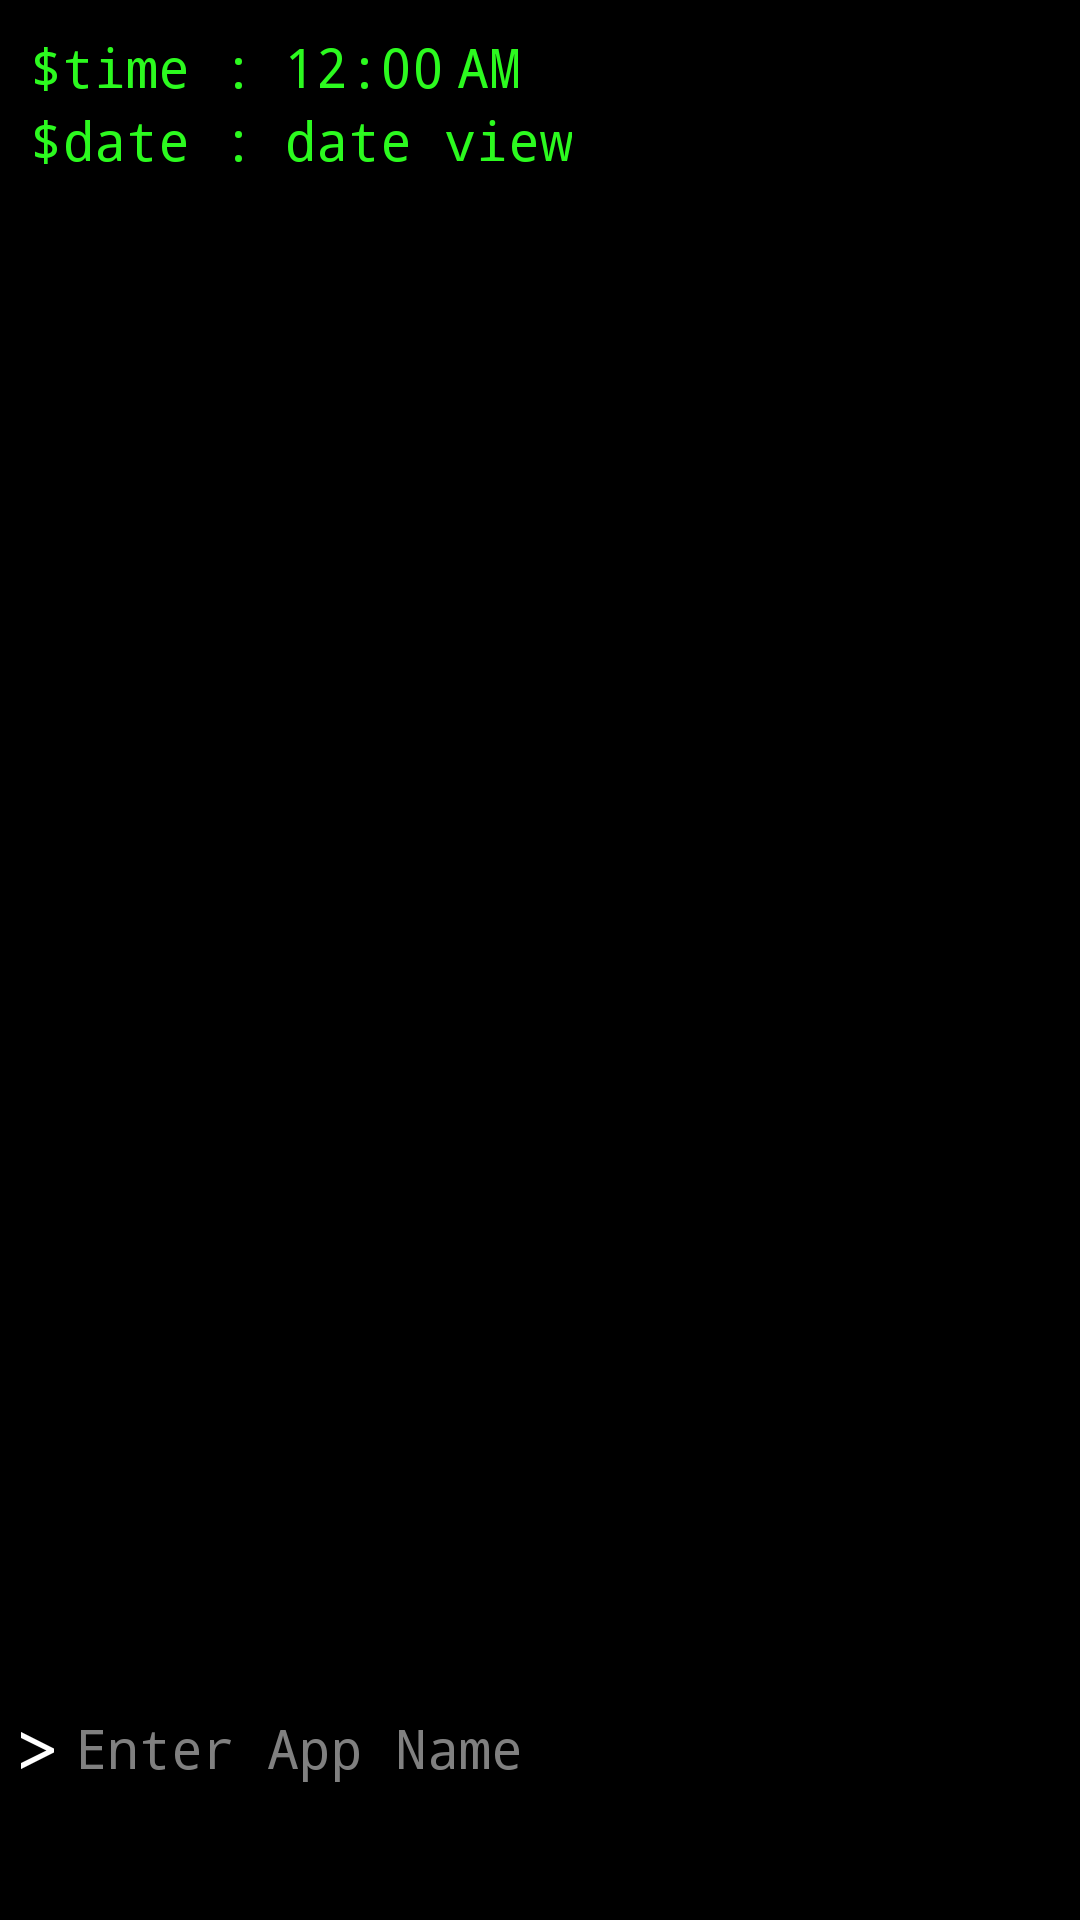

The Android layout XML behind this screen, and the referenced resources:
<!-- AndroidManifest.xml: application theme Theme.Terminer -->
<!-- res/layout/activity_main.xml -->
<?xml version="1.0" encoding="utf-8"?>
<androidx.constraintlayout.widget.ConstraintLayout xmlns:android="http://schemas.android.com/apk/res/android"
    xmlns:app="http://schemas.android.com/apk/res-auto"
    xmlns:tools="http://schemas.android.com/tools"
    android:layout_width="match_parent"
    android:layout_height="match_parent"
    android:background="@color/black"
    tools:context=".MainActivity">

    <View
        android:id="@+id/space"
        android:layout_width="match_parent"
        android:layout_height="10dp"
        app:layout_constraintTop_toTopOf="parent"/>

    <androidx.recyclerview.widget.RecyclerView
        android:id="@+id/recyclerViewApp"
        android:layout_width="match_parent"
        android:layout_height="0dp"
        app:layout_constraintBottom_toTopOf="@+id/constraintLayout"
        app:layout_constraintEnd_toEndOf="parent"
        app:layout_constraintHorizontal_bias="0.0"
        app:layout_constraintStart_toStartOf="parent"
        app:layout_constraintTop_toBottomOf="@+id/linearLayout2">

    </androidx.recyclerview.widget.RecyclerView>

    <androidx.constraintlayout.widget.ConstraintLayout
        android:id="@+id/constraintLayout"
        android:layout_width="match_parent"
        android:layout_height="65dp"
        android:layout_marginBottom="25dp"
        android:padding="5dp"
        app:layout_constraintBottom_toBottomOf="parent"
        app:layout_constraintEnd_toEndOf="parent"
        app:layout_constraintStart_toStartOf="parent">

        <TextView
            android:id="@+id/textViewSymbol"
            android:layout_width="wrap_content"
            android:layout_height="match_parent"
            android:fontFamily="monospace"
            android:gravity="center"
            android:text=">"
            android:textColor="@color/white"
            android:textSize="25sp"
            app:layout_constraintBottom_toBottomOf="parent"
            app:layout_constraintStart_toStartOf="parent"
            app:layout_constraintTop_toTopOf="parent"
            app:layout_constraintVertical_bias="0.5" />

        <EditText
            android:id="@+id/editTextSearchApp"
            android:layout_width="0dp"
            android:layout_height="match_parent"
            android:ems="10"
            android:fontFamily="monospace"
            android:layout_marginStart="5dp"
            android:hint="Enter App Name"
            android:background="@null"
            android:inputType="text"
            android:textColor="@color/white"
            android:textColorHint="@color/grey"
            app:layout_constraintBottom_toBottomOf="parent"
            app:layout_constraintEnd_toEndOf="parent"
            app:layout_constraintStart_toEndOf="@+id/textViewSymbol"
            app:layout_constraintTop_toTopOf="parent"
            app:layout_constraintVertical_bias="0.5" />
    </androidx.constraintlayout.widget.ConstraintLayout>

    <LinearLayout
        android:id="@+id/linearLayout2"
        android:layout_width="wrap_content"
        android:layout_height="wrap_content"
        android:orientation="vertical"
        app:layout_constraintStart_toEndOf="@+id/linearLayout3"
        app:layout_constraintTop_toBottomOf="@+id/space">

        <TextClock
            android:id="@+id/textViewTime"
            android:layout_width="wrap_content"
            android:layout_height="wrap_content"
            android:layout_marginStart="10dp"
            android:fontFamily="monospace"
            android:text="time view"
            android:textColor="@color/radium_green"
            android:textSize="18sp" />

        <TextView
            android:id="@+id/textViewDate"
            android:layout_width="wrap_content"
            android:layout_height="wrap_content"
            android:layout_marginStart="10dp"
            android:fontFamily="monospace"
            android:text="date view"
            android:textColor="@color/radium_green"
            android:textSize="18sp" />

    </LinearLayout>

    <LinearLayout
        android:id="@+id/linearLayout3"
        android:layout_width="wrap_content"
        android:layout_height="wrap_content"
        android:orientation="vertical"
        app:layout_constraintStart_toStartOf="parent"
        app:layout_constraintTop_toBottomOf="@+id/space">

        <TextView
            android:id="@+id/timeView"
            android:layout_width="wrap_content"
            android:layout_height="wrap_content"
            android:layout_marginStart="10dp"
            android:fontFamily="monospace"
            android:text="$time :"
            android:textColor="@color/radium_green"
            android:textSize="18sp" />

        <TextView
            android:id="@+id/DateView"
            android:layout_width="wrap_content"
            android:layout_height="wrap_content"
            android:layout_marginStart="10dp"
            android:fontFamily="monospace"
            android:text="$date :"
            android:textColor="@color/radium_green"
            android:textSize="18sp" />
    </LinearLayout>

</androidx.constraintlayout.widget.ConstraintLayout>
<!-- resources referenced by this layout -->
<resources>
  <color name="black">#FF000000</color>
  <color name="grey">#FF808080</color>
  <color name="radium_green">#FF2CFA1F</color>
  <color name="white">#FFFFFFFF</color>
  <style name="Theme.Terminer" parent="Base.Theme.Terminer" />
  <style name="Base.Theme.Terminer" parent="Theme.Material3.DayNight.NoActionBar">
          
          
          <item name="android:statusBarColor">@color/black</item>
      </style>
</resources>
